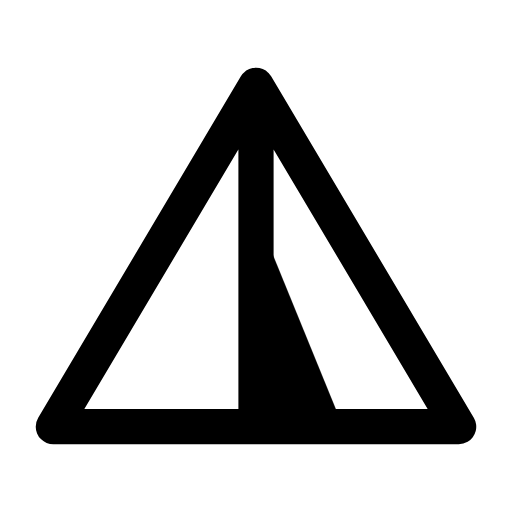
t = 0.00 s
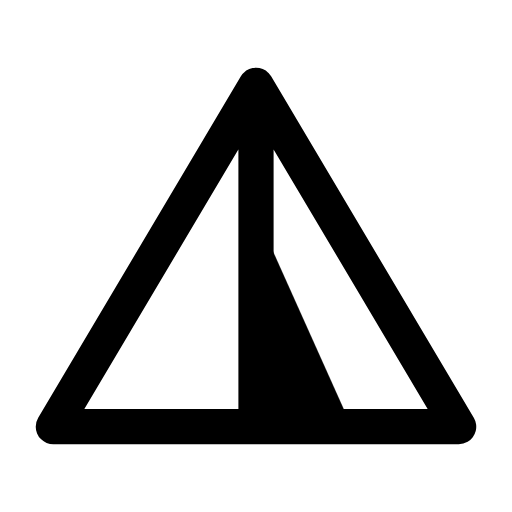
t = 0.16 s
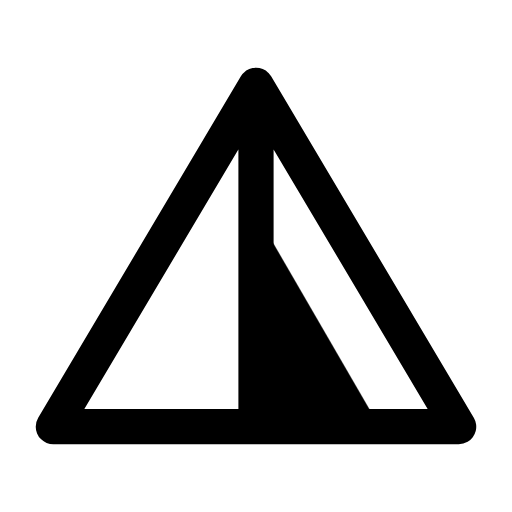
t = 0.34 s
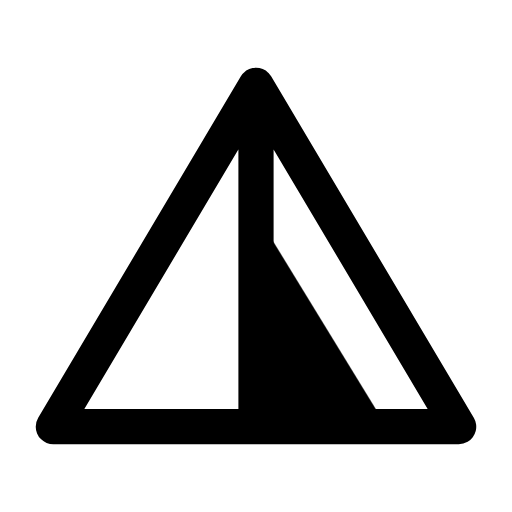
t = 0.46 s
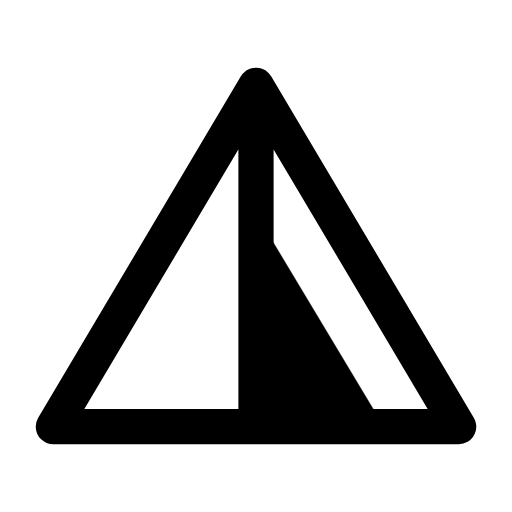
t = 0.66 s
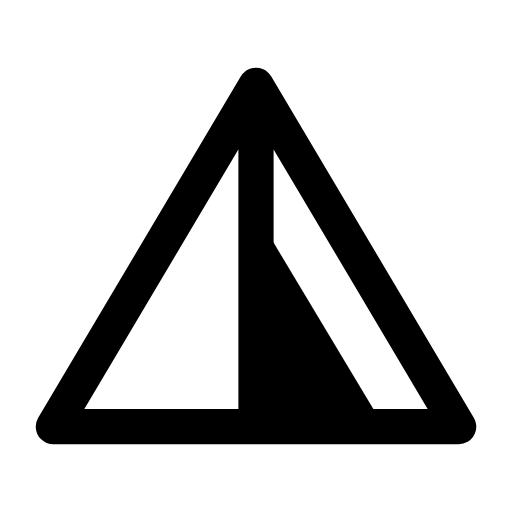
t = 0.80 s

The animated SVG that drew these frames (rendered in a browser with its animation timeline set to each time). Animation: 1 CSS @keyframes rule; one cycle of 0.80 s.

<svg xmlns="http://www.w3.org/2000/svg" width="24" height="24" viewBox="0 0 24 24" fill="none" role="img" aria-label="Tent" class="ecui-tent-mono-motion">
<title>Tent</title>
<desc>The entrance flap opens around its ridge.</desc>
<style>@media(prefers-reduced-motion:no-preference){.ecui-tent-mono-motion .p1{transform-box:view-box;transform-origin:12px 15px;animation:ecui-tent-mono-motion-p1 800ms cubic-bezier(.3,0,.2,1) 1 backwards}@keyframes ecui-tent-mono-motion-p1{0%{transform:scaleX(0.68)}26%{transform:scaleX(0.75)}58%{transform:scaleX(1.02)}82%{transform:scaleX(1)}100%{transform:scaleX(1)}}}</style>
<path class="p0" d="M2.5 20L12 4L21.5 20ZM12 4V20" fill="none" stroke="currentColor" stroke-width="1.65" stroke-linecap="round" stroke-linejoin="round"/>
<path class="p1" d="M12 10L18 20H12Z" fill="currentColor"/>
</svg>
